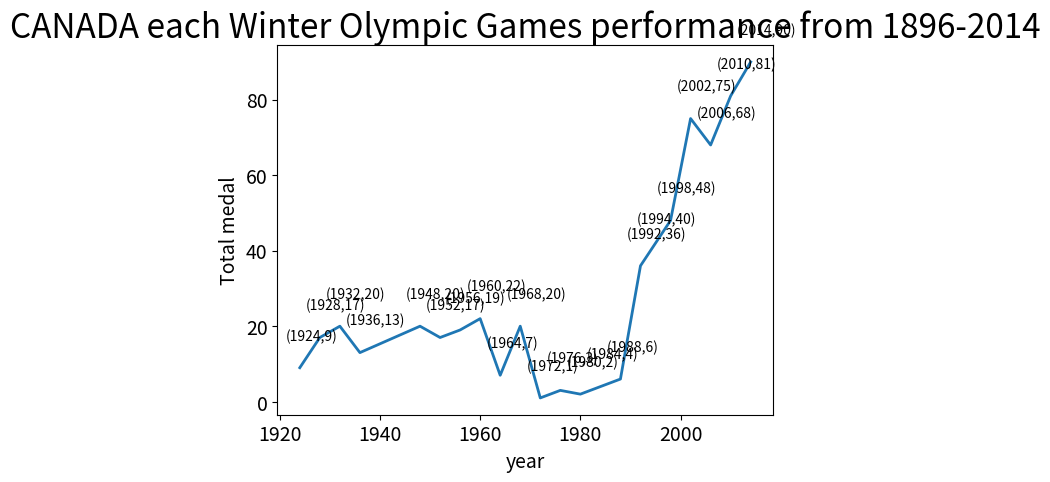

Write Python code to recreate this figure.

import matplotlib.pyplot as plt
import numpy as np
input_values = [1924,1928,1932,1936,1948,1952,1956,1960,1964,1968,1972,1976,1980,1984,1988,1992,1994,1998,2002,2006,2010,2014]
squares = [9,17,20,13,20,17,19,22,7,20,1,3,2,4,6,36,40,48,75,68,81,90]

plt.plot(input_values,squares,linewidth=2)

x = np.array(input_values)
y = np.array(squares)

for a,b in zip(x,y):
    plt.annotate('(%s,%s)'%(a,b),xy=(a,b),xytext=(-10,20),
                 textcoords='offset points')

plt.title('CANADA each Winter Olympic Games performance from 1896-2014',fontsize=24)
plt.xlabel('year',fontsize=14)
plt.ylabel('Total medal',fontsize=14)

plt.tick_params(axis='both',labelsize=14)

plt.show()